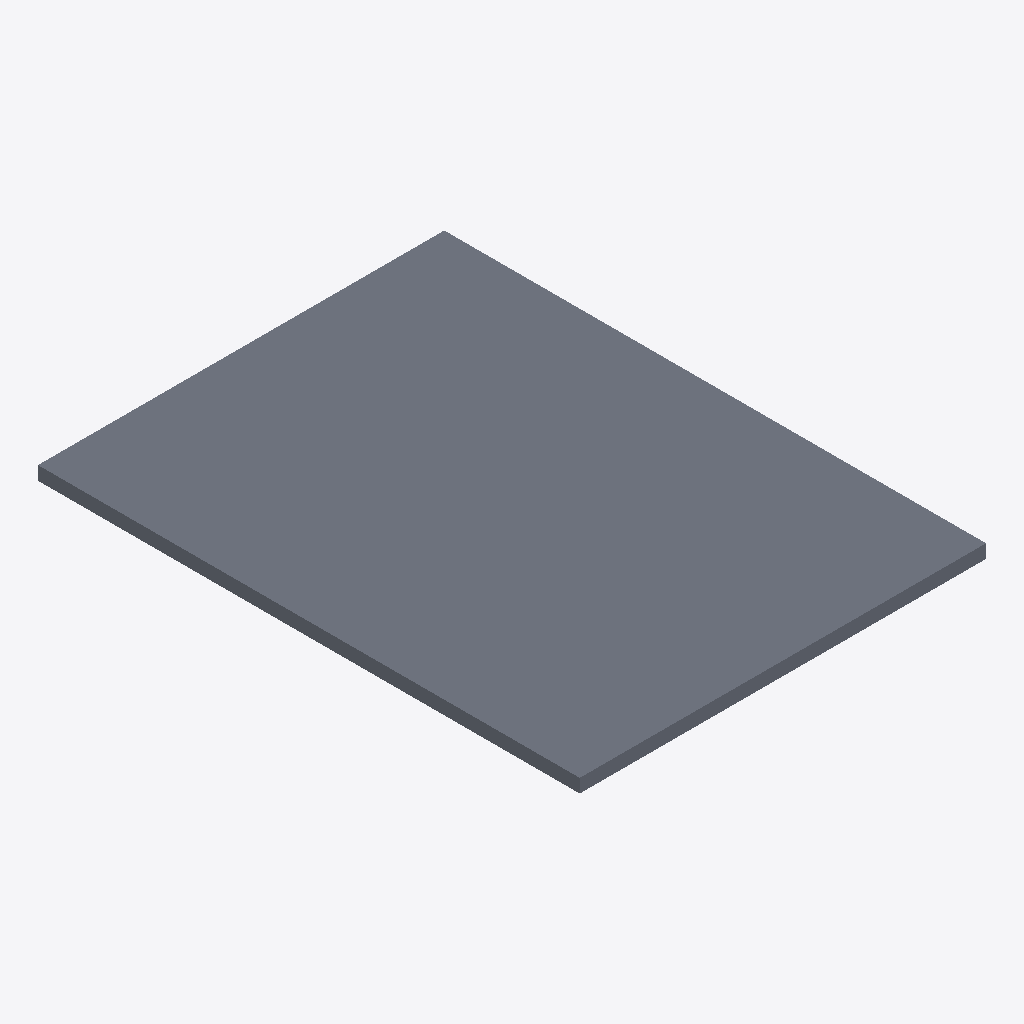
Isometric view of an IFC building model (IFC-SPF (STEP), schema IFC4, length unit millimetre), seen from the south-west, elements coloured by IFC class: 1 slab (grey).
Extent 3.0 m × 4.0 m × 0.1 m (x, y, z). Storeys (1): Nivel de referencia at 0.00 m. Elements (1): 1 IfcSlab.

HEADER;
FILE_DESCRIPTION(('ViewDefinition [ReferenceView_V1.2]'),'2;1');
FILE_NAME('INT.SUE.BN-PF.GS001.ifc','2026-10-02T00:00:00',('VIVA'),('VIVA Fase 3'),'VIVA JSON v3 independent IFC generator','VIVA','');
FILE_SCHEMA(('IFC4'));
ENDSEC;
DATA;
#6=IFCPROJECT('1v_gOFCIzVJwvIF$CbY8fY',$,'VIVA catalogo v3','Modelo de muestra IFC4 creado a partir de JSON v3',$,$,$,(#5),#2);
#10=IFCSITE('0tcJxVeb5Q0eExFNuPlSII',$,'Emplazamiento ficticio',$,$,#9,$,$,.ELEMENT.,$,$,$,$,$);
#14=IFCBUILDING('2$ib1I6ufQOhgZLLA4B_Vd',$,'Muestra independiente',$,$,#13,$,$,.ELEMENT.,$,$,$);
#18=IFCBUILDINGSTOREY('3o$UgRhRTPHwslYbllFrcZ',$,'Nivel de referencia',$,$,#17,$,$,.ELEMENT.,0.0);
#25=IFCSLAB('0LzcVFSgzMquIp7EdAI4OD',$,'Base nivelada + pavimento flotante · referencia PoC','Base nivelada + pavimento flotante · referencia PoC',$,#24,$,'INT.SUE.BN-PF.GS001',.FLOOR.);
ENDSEC;
